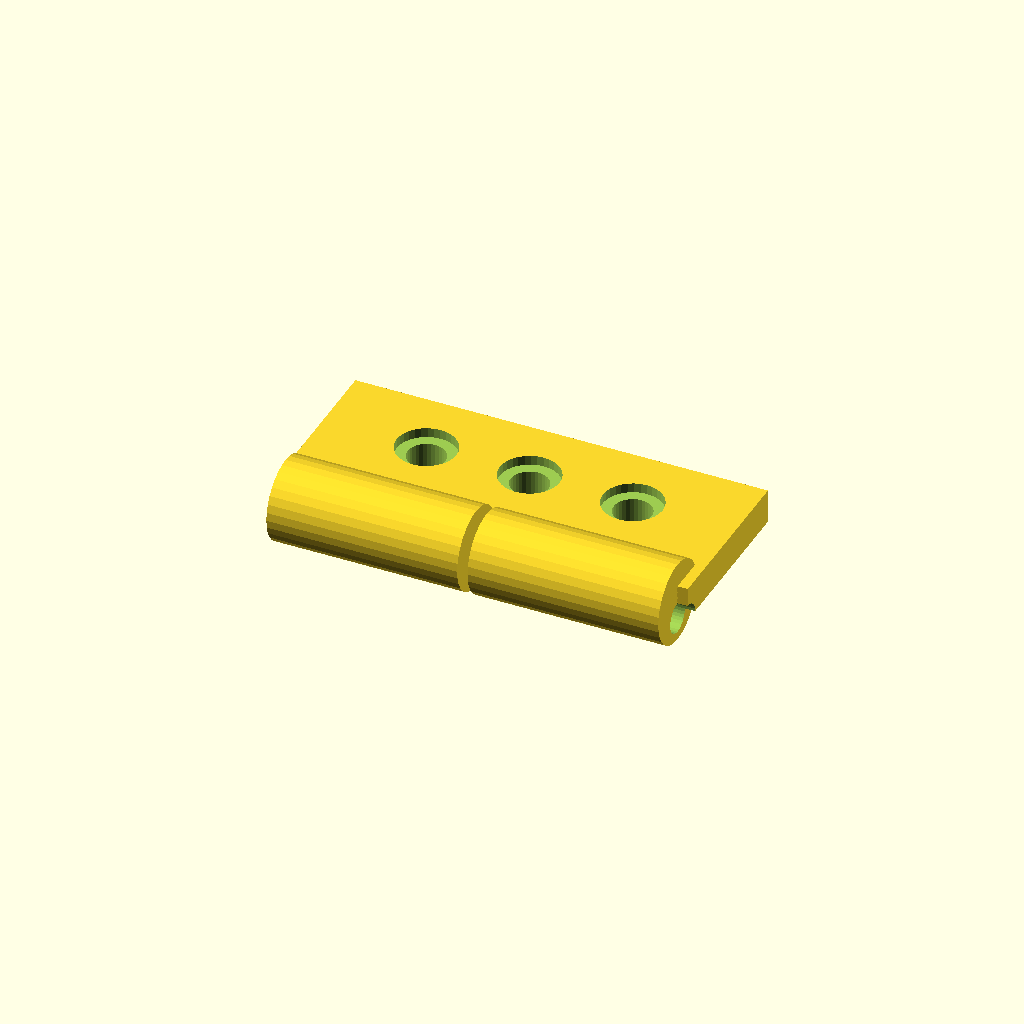
Cell 1: the model at its default parameters.
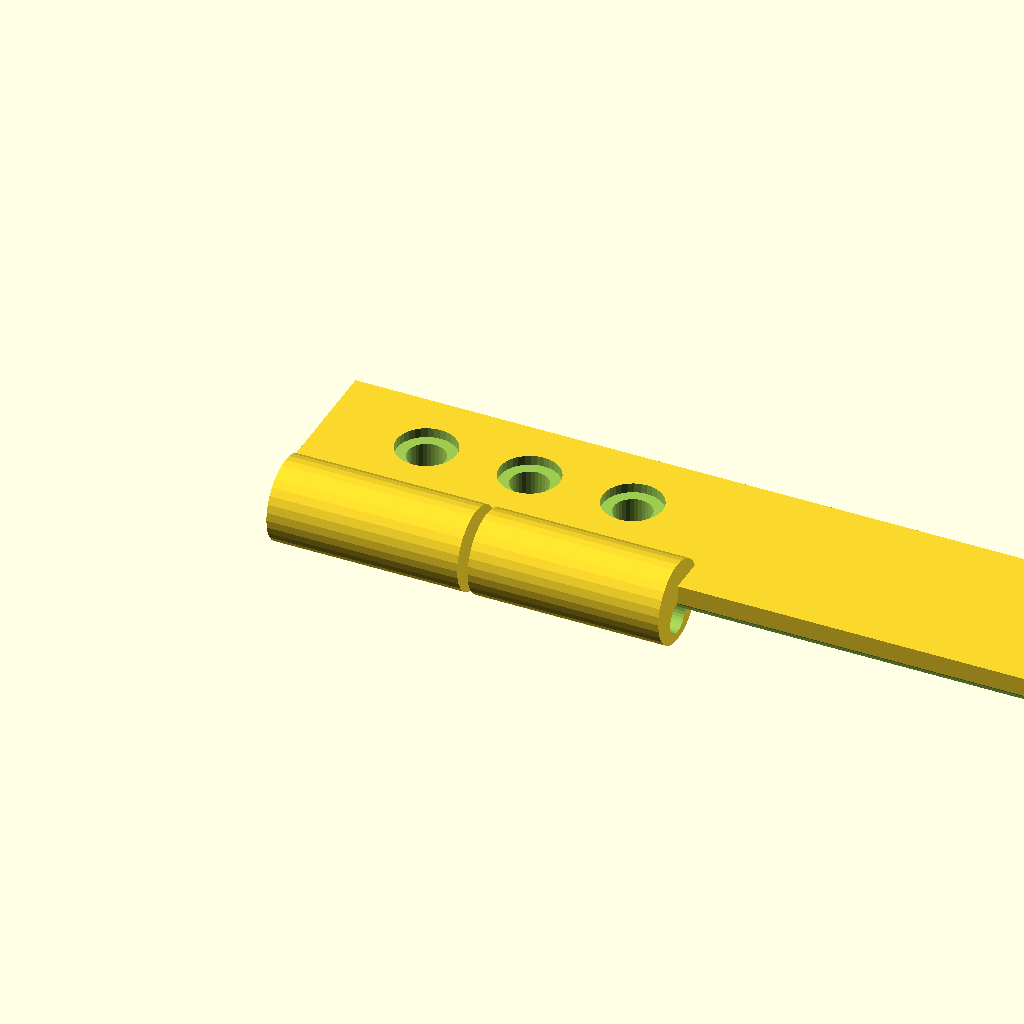
Cell 2: the same model with plate_len = 120.
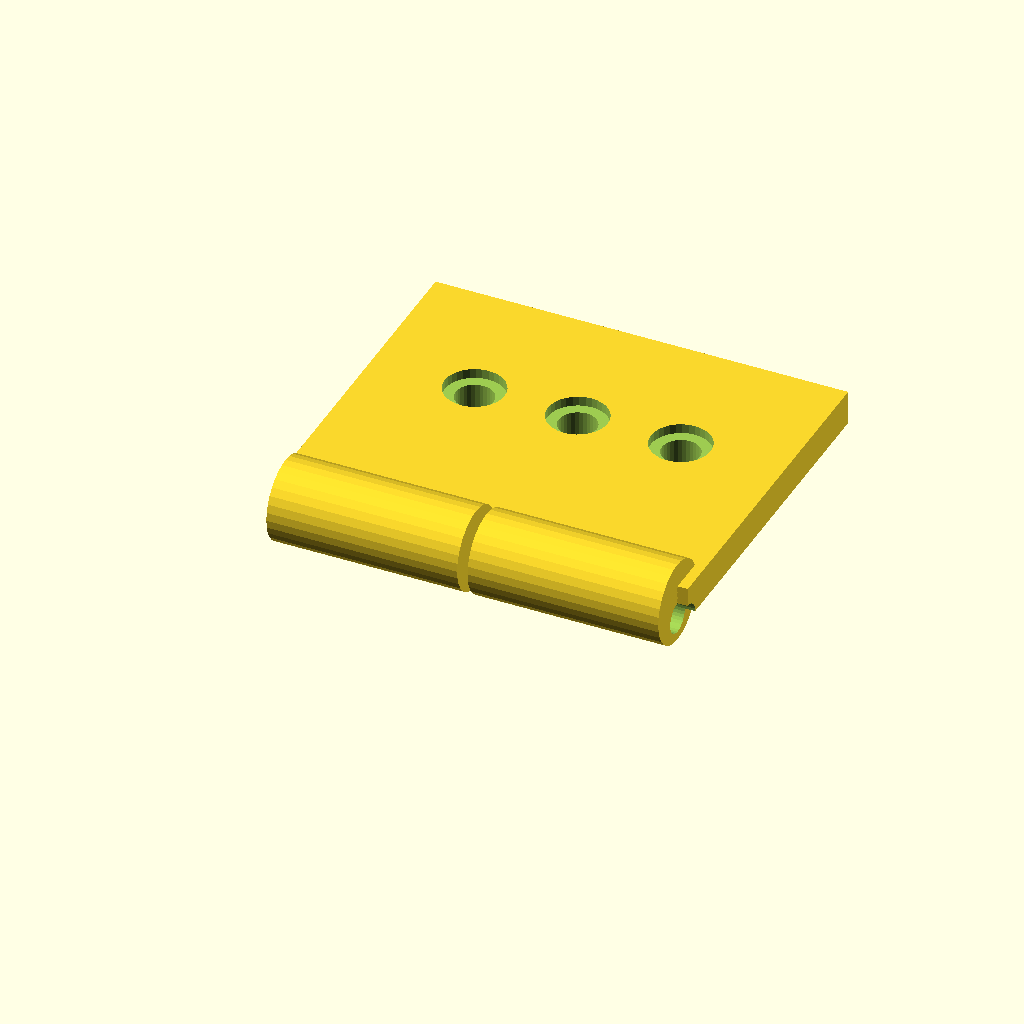
Cell 3: plate_w = 50 (everything else at default).
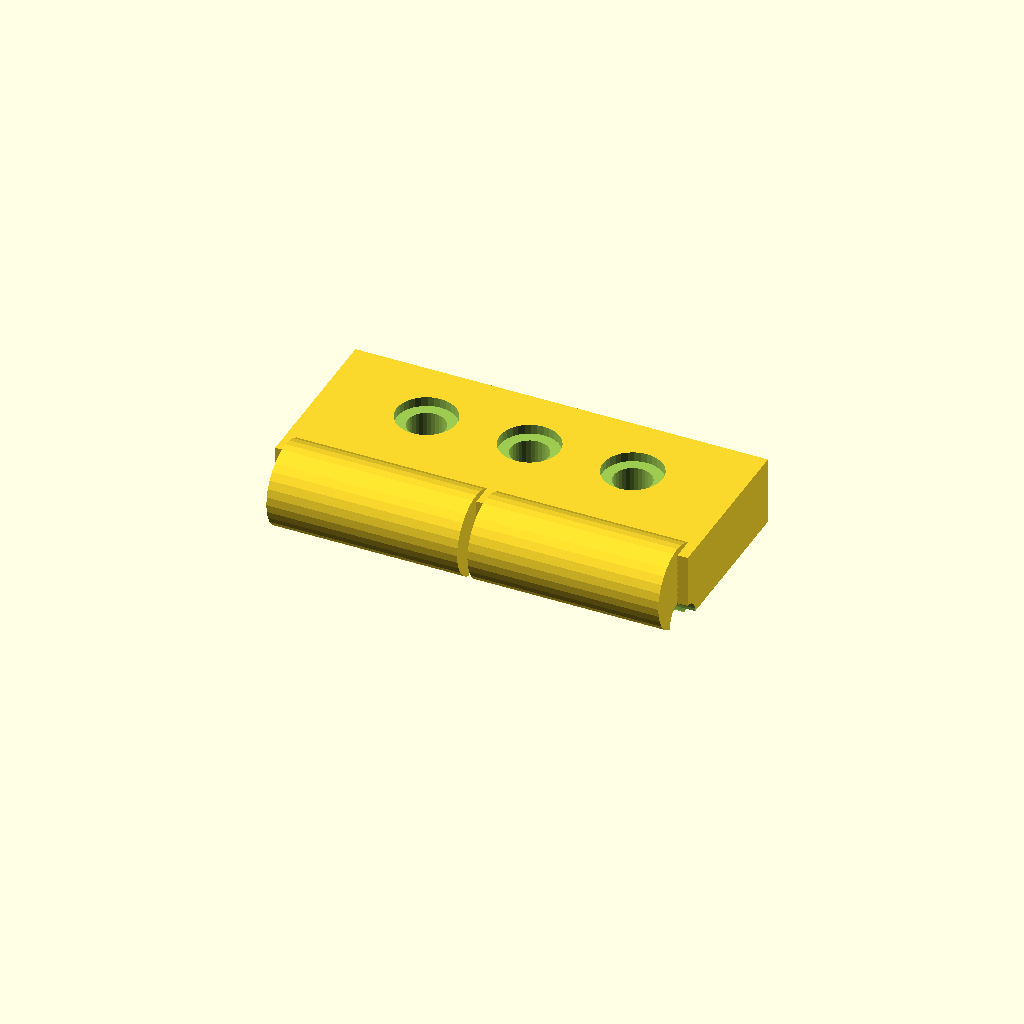
Cell 4: plate_t = 10 (everything else at default).
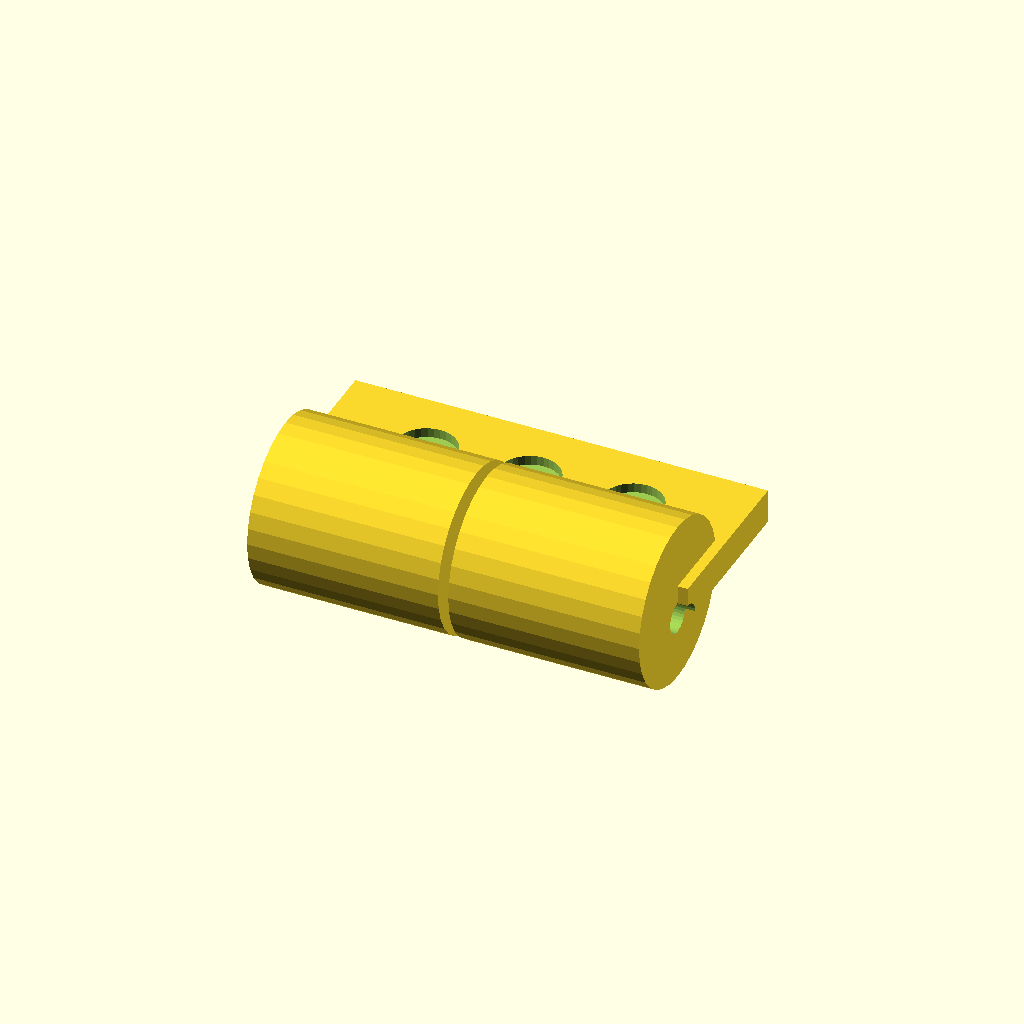
Cell 5: barrel_d = 24 (everything else at default).
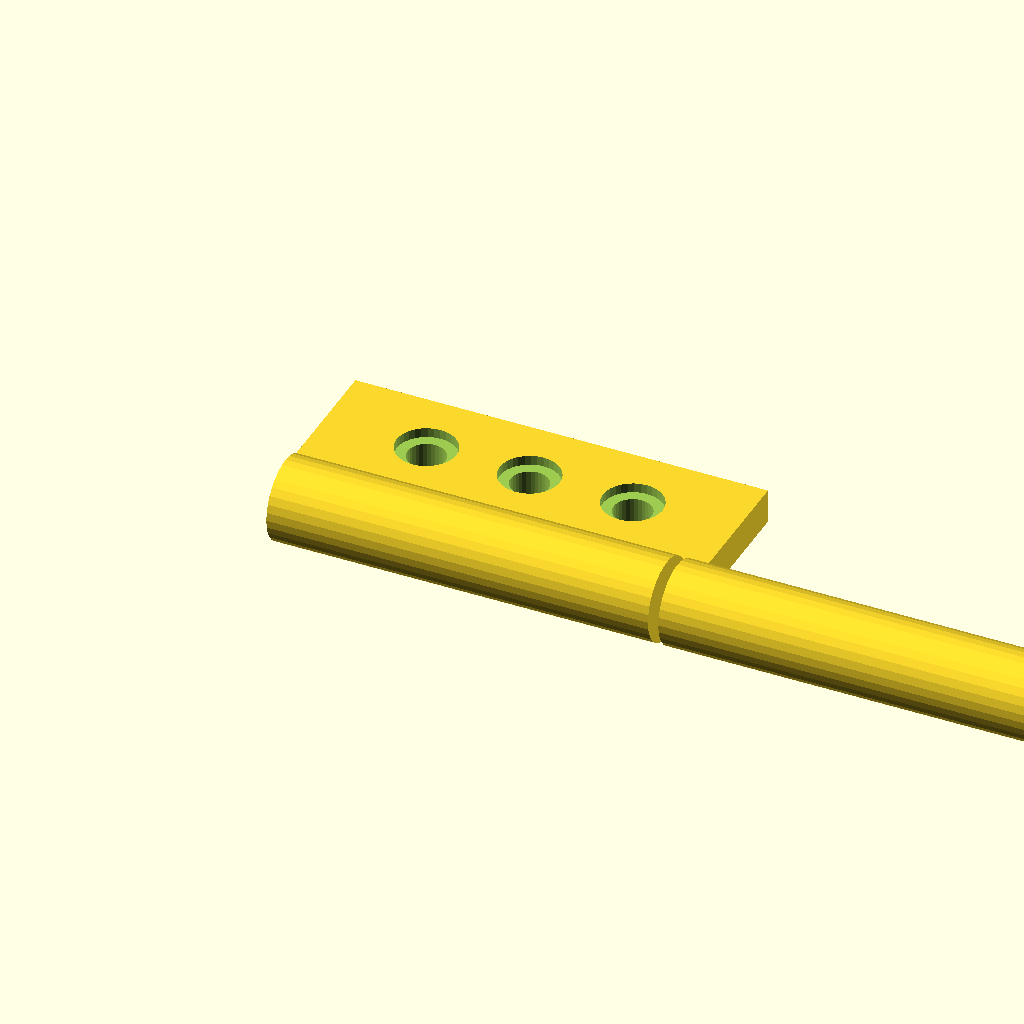
Cell 6: barrel_w = 55.5 (everything else at default).
All cells are drawn from one camera (rotation 55°, 0°, 25°, orthographic, colour scheme Cornfield), so only the parameter changes between them.
The OpenSCAD source (optional_data/data/gen2/hinges/part_0005.scad):
$fn = 32;

// ----------------------------------------------------------------------
// Hinge leaf: 60 x 31 x 12 mm
// ----------------------------------------------------------------------

// --- parameters (mm) ---
plate_len = 60;           // leaf length, X
plate_w = 25;             // leaf width, Y
plate_t = 5;              // leaf thickness
barrel_d = 12;            // knuckle diameter
barrel_w = 27.75;         // knuckle width
knuckle_n = 2;            // number of knuckles
pin_d = 4.56;             // pin bore
gap = 1.5;                // gap between the knuckles
screw_d = 5.5;            // screw clearance
cs_d = 8.7;               // countersink diameter
cs_h = 1.4;               // countersink depth

module leaf() {
  cube([plate_len, plate_w, plate_t]);
}

module knuckles() {
  /* barrels sit on the leaf edge, the pin axis at half the leaf thickness */
  for (i = [0 : knuckle_n - 1])
    translate([gap + i * (barrel_w + gap), 0, plate_t * 0.5])
      rotate([0, 90, 0]) cylinder(h = barrel_w, d = barrel_d);
}

difference() {
  union() {
    leaf();
    knuckles();
  }
  rotate([0, 90, 0]) translate([0, 0, -1])
    cylinder(h = plate_len + 2, d = pin_d);
  translate([15, plate_w * 0.6, -1]) cylinder(h = plate_t + 2, d = screw_d);
  translate([15, plate_w * 0.6, plate_t - cs_h]) cylinder(h = cs_h + 0.5, d = cs_d);
  translate([30, plate_w * 0.6, -1]) cylinder(h = plate_t + 2, d = screw_d);
  translate([30, plate_w * 0.6, plate_t - cs_h]) cylinder(h = cs_h + 0.5, d = cs_d);
  translate([45, plate_w * 0.6, -1]) cylinder(h = plate_t + 2, d = screw_d);
  translate([45, plate_w * 0.6, plate_t - cs_h]) cylinder(h = cs_h + 0.5, d = cs_d);
}
Parameter table extracted from the source (name, type, default, range or options):
plate_len: number, default 60
plate_w: number, default 25
plate_t: number, default 5
barrel_d: number, default 12
barrel_w: number, default 27.75
knuckle_n: number, default 2
pin_d: number, default 4.56
gap: number, default 1.5
screw_d: number, default 5.5
cs_d: number, default 8.7
cs_h: number, default 1.4
